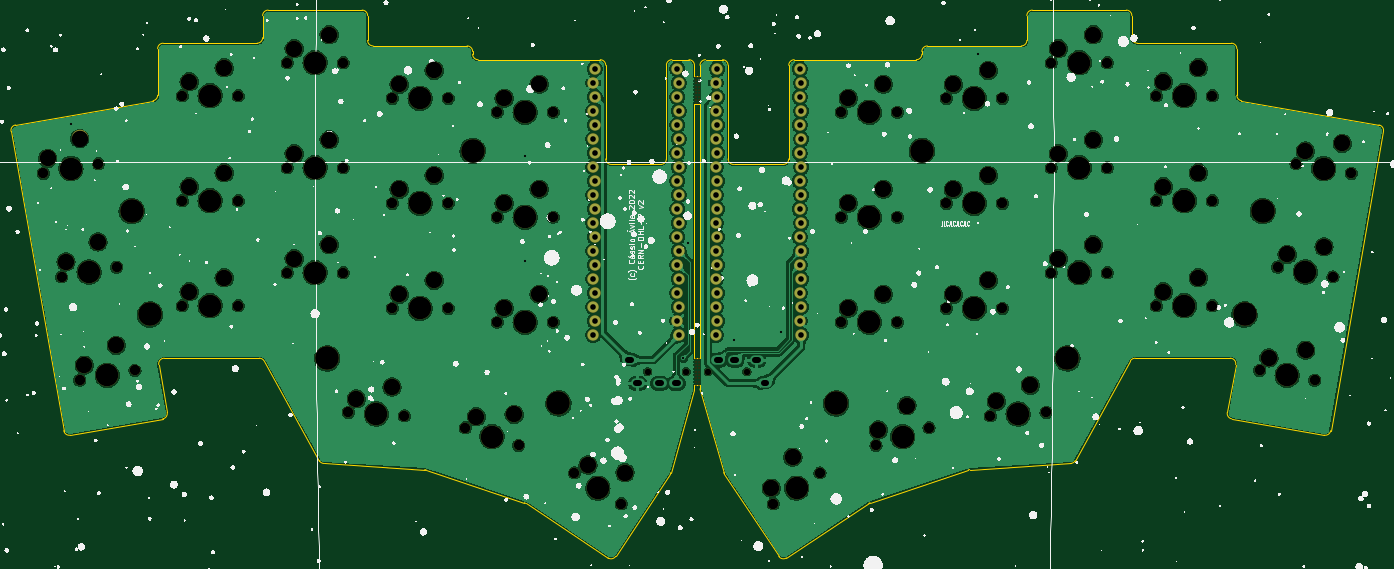
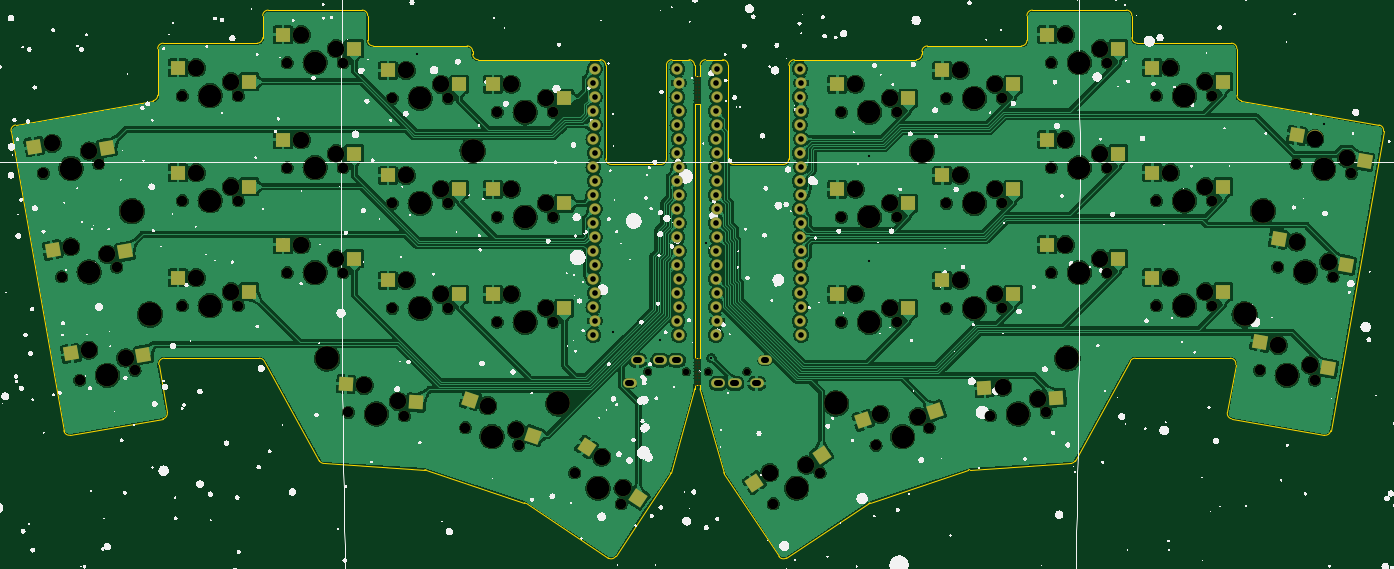
Circuit board: 11 layer files. Board 249.0 x 99.4 mm.
- bottom_copper: tenax-B_Cu.gbl (577278 bytes)
- bottom_mask: tenax-B_Mask.gbs (12280 bytes)
- paste: tenax-B_Paste.gbp (3028 bytes)
- bottom_silk: tenax-B_Silkscreen.gbo (3861598 bytes)
- outline: tenax-Edge_Cuts.gm1 (7267 bytes)
- top_copper: tenax-F_Cu.gtl (420335 bytes)
- top_mask: tenax-F_Mask.gts (9290 bytes)
- paste: tenax-F_Paste.gtp (484 bytes)
- top_silk: tenax-F_Silkscreen.gto (3855597 bytes)
- drill: tenax-NPTH.drl (4589 bytes)
- drill: tenax-PTH.drl (2297 bytes)

=== bottom_copper: tenax-B_Cu.gbl (577278 bytes, source omitted) ===
=== bottom_mask: tenax-B_Mask.gbs (12280 bytes, source omitted) ===
=== paste: tenax-B_Paste.gbp ===
G04 #@! TF.GenerationSoftware,KiCad,Pcbnew,7.0.1*
G04 #@! TF.CreationDate,2023-04-25T00:34:02-04:00*
G04 #@! TF.ProjectId,tenax,74656e61-782e-46b6-9963-61645f706362,rev?*
G04 #@! TF.SameCoordinates,Original*
G04 #@! TF.FileFunction,Paste,Bot*
G04 #@! TF.FilePolarity,Positive*
%FSLAX46Y46*%
G04 Gerber Fmt 4.6, Leading zero omitted, Abs format (unit mm)*
G04 Created by KiCad (PCBNEW 7.0.1) date 2023-04-25 00:34:02*
%MOMM*%
%LPD*%
G01*
G04 APERTURE LIST*
G04 Aperture macros list*
%AMRotRect*
0 Rectangle, with rotation*
0 The origin of the aperture is its center*
0 $1 length*
0 $2 width*
0 $3 Rotation angle, in degrees counterclockwise*
0 Add horizontal line*
21,1,$1,$2,0,0,$3*%
G04 Aperture macros list end*
%ADD10R,2.550000X2.500000*%
%ADD11RotRect,2.550000X2.500000X170.000000*%
%ADD12RotRect,2.550000X2.500000X190.000000*%
%ADD13RotRect,2.550000X2.500000X176.500000*%
%ADD14RotRect,2.550000X2.500000X213.500000*%
%ADD15RotRect,2.550000X2.500000X183.500000*%
%ADD16RotRect,2.550000X2.500000X198.500000*%
%ADD17RotRect,2.550000X2.500000X161.500000*%
%ADD18RotRect,2.550000X2.500000X146.500000*%
G04 APERTURE END LIST*
D10*
X75463998Y-77089002D03*
X88390998Y-74549002D03*
X195063999Y-64539001D03*
X207990999Y-61999001D03*
X214113999Y-58039002D03*
X227040999Y-55499002D03*
D11*
X255669909Y-94818298D03*
X268841586Y-94561636D03*
D10*
X56413999Y-102139000D03*
X69340999Y-99599000D03*
X214113998Y-96139001D03*
X227040998Y-93599001D03*
X113564000Y-105139001D03*
X126491000Y-102599001D03*
X75463998Y-58039001D03*
X88390998Y-55499001D03*
X94513999Y-102639002D03*
X107440999Y-100099002D03*
D11*
X252361907Y-113578900D03*
X265533584Y-113322238D03*
D10*
X113563999Y-86088999D03*
X126490999Y-83548999D03*
X233163999Y-102139003D03*
X246090999Y-99599003D03*
D11*
X258977907Y-76057700D03*
X272149584Y-75801038D03*
D12*
X37431376Y-116039493D03*
X49720919Y-111293331D03*
D10*
X75464000Y-96139002D03*
X88391000Y-93599002D03*
X56413999Y-64039000D03*
X69340999Y-61499000D03*
X233163998Y-64039000D03*
X246090998Y-61499000D03*
X56414000Y-83089002D03*
X69341000Y-80549002D03*
D12*
X34123376Y-97278892D03*
X46412919Y-92532730D03*
D10*
X176013998Y-86089000D03*
X188940998Y-83549000D03*
D13*
X86733456Y-121375408D03*
X99791408Y-119629320D03*
D14*
X162596536Y-139583468D03*
X171974258Y-130330508D03*
D15*
X202871003Y-122240470D03*
X215618828Y-118916033D03*
D12*
X30815377Y-78518293D03*
X43104920Y-73772131D03*
D10*
X195064001Y-83589000D03*
X207991001Y-81049000D03*
X233163999Y-83089001D03*
X246090999Y-80549001D03*
X195063999Y-102639002D03*
X207990999Y-100099002D03*
X113563999Y-67039002D03*
X126490999Y-64499002D03*
X214113999Y-77089003D03*
X227040999Y-74549003D03*
X176013999Y-67039002D03*
X188940999Y-64499002D03*
X94513999Y-83589002D03*
X107440999Y-81049002D03*
D16*
X181592214Y-128260830D03*
X193045240Y-121750291D03*
D17*
X108718081Y-123764611D03*
X121783014Y-125457667D03*
D10*
X176013999Y-105139002D03*
X188940999Y-102599002D03*
X94514000Y-64539000D03*
X107441000Y-61999000D03*
D18*
X129335276Y-131762520D03*
X141516838Y-136779340D03*
M02*

=== bottom_silk: tenax-B_Silkscreen.gbo (3861598 bytes, source omitted) ===
=== outline: tenax-Edge_Cuts.gm1 (7267 bytes, source omitted) ===
=== top_copper: tenax-F_Cu.gtl (420335 bytes, source omitted) ===
=== top_mask: tenax-F_Mask.gts (9290 bytes, source omitted) ===
=== paste: tenax-F_Paste.gtp ===
G04 #@! TF.GenerationSoftware,KiCad,Pcbnew,7.0.1*
G04 #@! TF.CreationDate,2023-04-25T00:34:02-04:00*
G04 #@! TF.ProjectId,tenax,74656e61-782e-46b6-9963-61645f706362,rev?*
G04 #@! TF.SameCoordinates,Original*
G04 #@! TF.FileFunction,Paste,Top*
G04 #@! TF.FilePolarity,Positive*
%FSLAX46Y46*%
G04 Gerber Fmt 4.6, Leading zero omitted, Abs format (unit mm)*
G04 Created by KiCad (PCBNEW 7.0.1) date 2023-04-25 00:34:02*
%MOMM*%
%LPD*%
G01*
G04 APERTURE LIST*
G04 APERTURE END LIST*
M02*

=== top_silk: tenax-F_Silkscreen.gto (3855597 bytes, source omitted) ===
=== drill: tenax-NPTH.drl ===
M48
; DRILL file {KiCad 7.0.1} date Tue 25 Apr 2023 12:34:14 AM EDT
; FORMAT={-:-/ absolute / metric / decimal}
; #@! TF.CreationDate,2023-04-25T00:34:14-04:00
; #@! TF.GenerationSoftware,Kicad,Pcbnew,7.0.1
; #@! TF.FileFunction,NonPlated,1,2,NPTH
FMAT,2
METRIC
; #@! TA.AperFunction,NonPlated,NPTH,ComponentDrill
T1C0.300
; #@! TA.AperFunction,NonPlated,NPTH,ComponentDrill
T2C1.200
; #@! TA.AperFunction,NonPlated,NPTH,ComponentDrill
T3C1.900
; #@! TA.AperFunction,NonPlated,NPTH,ComponentDrill
T4C3.000
; #@! TA.AperFunction,NonPlated,NPTH,ComponentDrill
T5C4.100
; #@! TA.AperFunction,NonPlated,NPTH,ComponentDrill
T6C4.300
%
G90
G05
T1
X151.574Y-63.179
X151.574Y-63.773
X151.574Y-64.367
X151.574Y-64.96
X151.574Y-65.554
X151.574Y-66.148
X151.574Y-66.742
X151.574Y-67.335
X151.574Y-67.929
X151.574Y-114.279
X151.574Y-114.873
X151.574Y-115.467
X151.574Y-116.06
X151.574Y-116.654
X151.574Y-117.248
X151.574Y-117.842
X151.574Y-118.435
X151.574Y-119.029
X152.174Y-63.179
X152.174Y-63.773
X152.174Y-64.367
X152.174Y-64.96
X152.174Y-65.554
X152.174Y-66.148
X152.174Y-66.742
X152.174Y-67.335
X152.174Y-67.929
X152.174Y-114.279
X152.174Y-114.873
X152.174Y-115.467
X152.174Y-116.06
X152.174Y-116.654
X152.174Y-117.248
X152.174Y-117.842
X152.174Y-118.435
X152.174Y-119.029
T2
X142.874Y-116.654
X149.874Y-116.654
X153.874Y-116.654
X160.874Y-116.654
T3
X33.231Y-80.672
X36.539Y-99.432
X39.847Y-118.193
X43.237Y-78.907
X46.545Y-97.668
X49.853Y-116.428
X58.419Y-66.579
X58.419Y-104.679
X58.419Y-85.629
X68.579Y-66.579
X68.579Y-104.679
X68.579Y-85.629
X77.469Y-60.579
X77.469Y-79.629
X77.469Y-98.679
X87.629Y-60.579
X87.629Y-79.629
X87.629Y-98.679
X88.58Y-124.033
X96.519Y-86.129
X96.519Y-105.179
X96.519Y-67.079
X98.721Y-124.653
X106.679Y-86.129
X106.679Y-105.179
X106.679Y-67.079
X109.814Y-126.81
X115.569Y-69.579
X115.569Y-88.629
X115.569Y-107.679
X119.448Y-130.033
X125.729Y-69.579
X125.729Y-88.629
X125.729Y-107.679
X129.605Y-134.987
X138.078Y-140.595
X165.67Y-140.595
X174.143Y-134.987
X178.019Y-88.629
X178.019Y-69.579
X178.019Y-107.679
X184.3Y-130.033
X188.179Y-88.629
X188.179Y-69.579
X188.179Y-107.679
X193.935Y-126.81
X197.069Y-67.079
X197.069Y-105.179
X197.069Y-86.129
X205.027Y-124.653
X207.229Y-67.079
X207.229Y-105.179
X207.229Y-86.129
X215.168Y-124.033
X216.119Y-98.679
X216.119Y-60.579
X216.119Y-79.629
X226.279Y-98.679
X226.279Y-60.579
X226.279Y-79.629
X235.169Y-66.579
X235.169Y-85.629
X235.169Y-104.679
X245.329Y-66.579
X245.329Y-85.629
X245.329Y-104.679
X253.895Y-116.428
X257.203Y-97.668
X260.511Y-78.907
X263.901Y-118.193
X267.209Y-99.432
X270.517Y-80.672
T4
X34.041Y-77.95
X37.349Y-96.71
X39.853Y-74.346
X40.657Y-115.471
X43.161Y-93.106
X46.469Y-111.867
X59.689Y-64.039
X59.689Y-102.139
X59.689Y-83.089
X66.039Y-61.499
X66.039Y-99.599
X66.039Y-80.549
X78.739Y-58.039
X78.739Y-77.089
X78.739Y-96.139
X85.089Y-55.499
X85.089Y-74.549
X85.089Y-93.599
X90.002Y-121.575
X96.496Y-119.428
X97.789Y-83.589
X97.789Y-102.639
X97.789Y-64.539
X104.139Y-81.049
X104.139Y-100.099
X104.139Y-61.999
X111.824Y-124.804
X116.839Y-67.039
X116.839Y-86.089
X116.839Y-105.139
X118.652Y-124.41
X123.189Y-64.499
X123.189Y-83.549
X123.189Y-102.599
X132.066Y-133.57
X138.763Y-134.957
X165.328Y-137.776
X169.221Y-132.153
X179.289Y-86.089
X179.289Y-67.039
X179.289Y-105.139
X184.698Y-127.222
X185.639Y-83.549
X185.639Y-64.499
X185.639Y-102.599
X189.914Y-122.798
X198.339Y-64.539
X198.339Y-102.639
X198.339Y-83.589
X204.689Y-61.999
X204.689Y-100.099
X204.689Y-81.049
X206.14Y-122.041
X212.323Y-119.118
X217.389Y-96.139
X217.389Y-58.039
X217.389Y-77.089
X223.739Y-93.599
X223.739Y-55.499
X223.739Y-74.549
X236.439Y-64.039
X236.439Y-83.089
X236.439Y-102.139
X242.789Y-61.499
X242.789Y-80.549
X242.789Y-99.599
X255.587Y-114.148
X258.895Y-95.387
X262.203Y-76.626
X262.282Y-112.749
X265.59Y-93.988
X268.898Y-75.228
T5
X38.234Y-79.789
X41.542Y-98.55
X44.85Y-117.311
X63.499Y-66.579
X63.499Y-104.679
X63.499Y-85.629
X82.549Y-60.579
X82.549Y-79.629
X82.549Y-98.679
X93.65Y-124.343
X101.599Y-86.129
X101.599Y-105.179
X101.599Y-67.079
X114.631Y-128.421
X120.649Y-69.579
X120.649Y-88.629
X120.649Y-107.679
X133.841Y-137.791
X169.907Y-137.791
X183.099Y-88.629
X183.099Y-69.579
X183.099Y-107.679
X189.117Y-128.421
X202.149Y-67.079
X202.149Y-105.179
X202.149Y-86.129
X210.098Y-124.343
X221.199Y-98.679
X221.199Y-60.579
X221.199Y-79.629
X240.249Y-66.579
X240.249Y-85.629
X240.249Y-104.679
X258.898Y-117.311
X262.206Y-98.55
X265.514Y-79.789
T6
X49.268Y-87.516
X52.576Y-106.276
X84.724Y-114.254
X111.124Y-76.604
X126.686Y-122.411
X177.062Y-122.411
X192.624Y-76.604
X219.024Y-114.254
X251.172Y-106.276
X254.48Y-87.516
T0
M30

=== drill: tenax-PTH.drl ===
M48
; DRILL file {KiCad 7.0.1} date Tue 25 Apr 2023 12:34:14 AM EDT
; FORMAT={-:-/ absolute / metric / decimal}
; #@! TF.CreationDate,2023-04-25T00:34:14-04:00
; #@! TF.GenerationSoftware,Kicad,Pcbnew,7.0.1
; #@! TF.FileFunction,Plated,1,2,PTH
FMAT,2
METRIC
; #@! TA.AperFunction,Plated,PTH,ViaDrill
T1C0.400
; #@! TA.AperFunction,Plated,PTH,ComponentDrill
T2C1.000
; #@! TA.AperFunction,Plated,PTH,ComponentDrill
T3C1.016
%
G90
G05
T1
X38.234Y-71.789
X120.649Y-77.579
X120.649Y-96.629
X149.316Y-114.172
X150.281Y-93.319
X158.575Y-110.975
X167.1Y-109.425
X202.749Y-59.079
T3
X133.027Y-64.244
X133.027Y-69.324
X133.027Y-74.404
X133.027Y-79.484
X133.027Y-84.564
X133.027Y-89.644
X133.027Y-94.724
X133.027Y-99.804
X133.027Y-104.884
X133.027Y-109.964
X133.281Y-61.704
X133.281Y-66.784
X133.281Y-71.864
X133.281Y-76.944
X133.281Y-82.024
X133.281Y-87.104
X133.281Y-92.184
X133.281Y-97.264
X133.281Y-102.344
X133.281Y-107.424
X148.267Y-61.704
X148.267Y-66.784
X148.267Y-71.864
X148.267Y-76.944
X148.267Y-82.024
X148.267Y-87.104
X148.267Y-92.184
X148.267Y-97.264
X148.267Y-102.344
X148.267Y-107.424
X148.521Y-64.244
X148.521Y-69.324
X148.521Y-74.404
X148.521Y-79.484
X148.521Y-84.564
X148.521Y-89.644
X148.521Y-94.724
X148.521Y-99.804
X148.521Y-104.884
X148.521Y-109.964
X155.227Y-64.244
X155.227Y-69.324
X155.227Y-74.404
X155.227Y-79.484
X155.227Y-84.564
X155.227Y-89.644
X155.227Y-94.724
X155.227Y-99.804
X155.227Y-104.884
X155.227Y-109.964
X155.481Y-61.704
X155.481Y-66.784
X155.481Y-71.864
X155.481Y-76.944
X155.481Y-82.024
X155.481Y-87.104
X155.481Y-92.184
X155.481Y-97.264
X155.481Y-102.344
X155.481Y-107.424
X170.467Y-61.704
X170.467Y-66.784
X170.467Y-71.864
X170.467Y-76.944
X170.467Y-82.024
X170.467Y-87.104
X170.467Y-92.184
X170.467Y-97.264
X170.467Y-102.344
X170.467Y-107.424
X170.721Y-64.244
X170.721Y-69.324
X170.721Y-74.404
X170.721Y-79.484
X170.721Y-84.564
X170.721Y-89.644
X170.721Y-94.724
X170.721Y-99.804
X170.721Y-104.884
X170.721Y-109.964
T2
X139.824Y-114.554G85X139.324Y-114.554
G05
X141.324Y-118.754G85X140.824Y-118.754
G05
X145.324Y-118.754G85X144.824Y-118.754
G05
X148.324Y-118.754G85X147.824Y-118.754
G05
X155.424Y-114.554G85X155.924Y-114.554
G05
X158.424Y-114.554G85X158.924Y-114.554
G05
X162.424Y-114.554G85X162.924Y-114.554
G05
X163.924Y-118.754G85X164.424Y-118.754
G05
T0
M30

